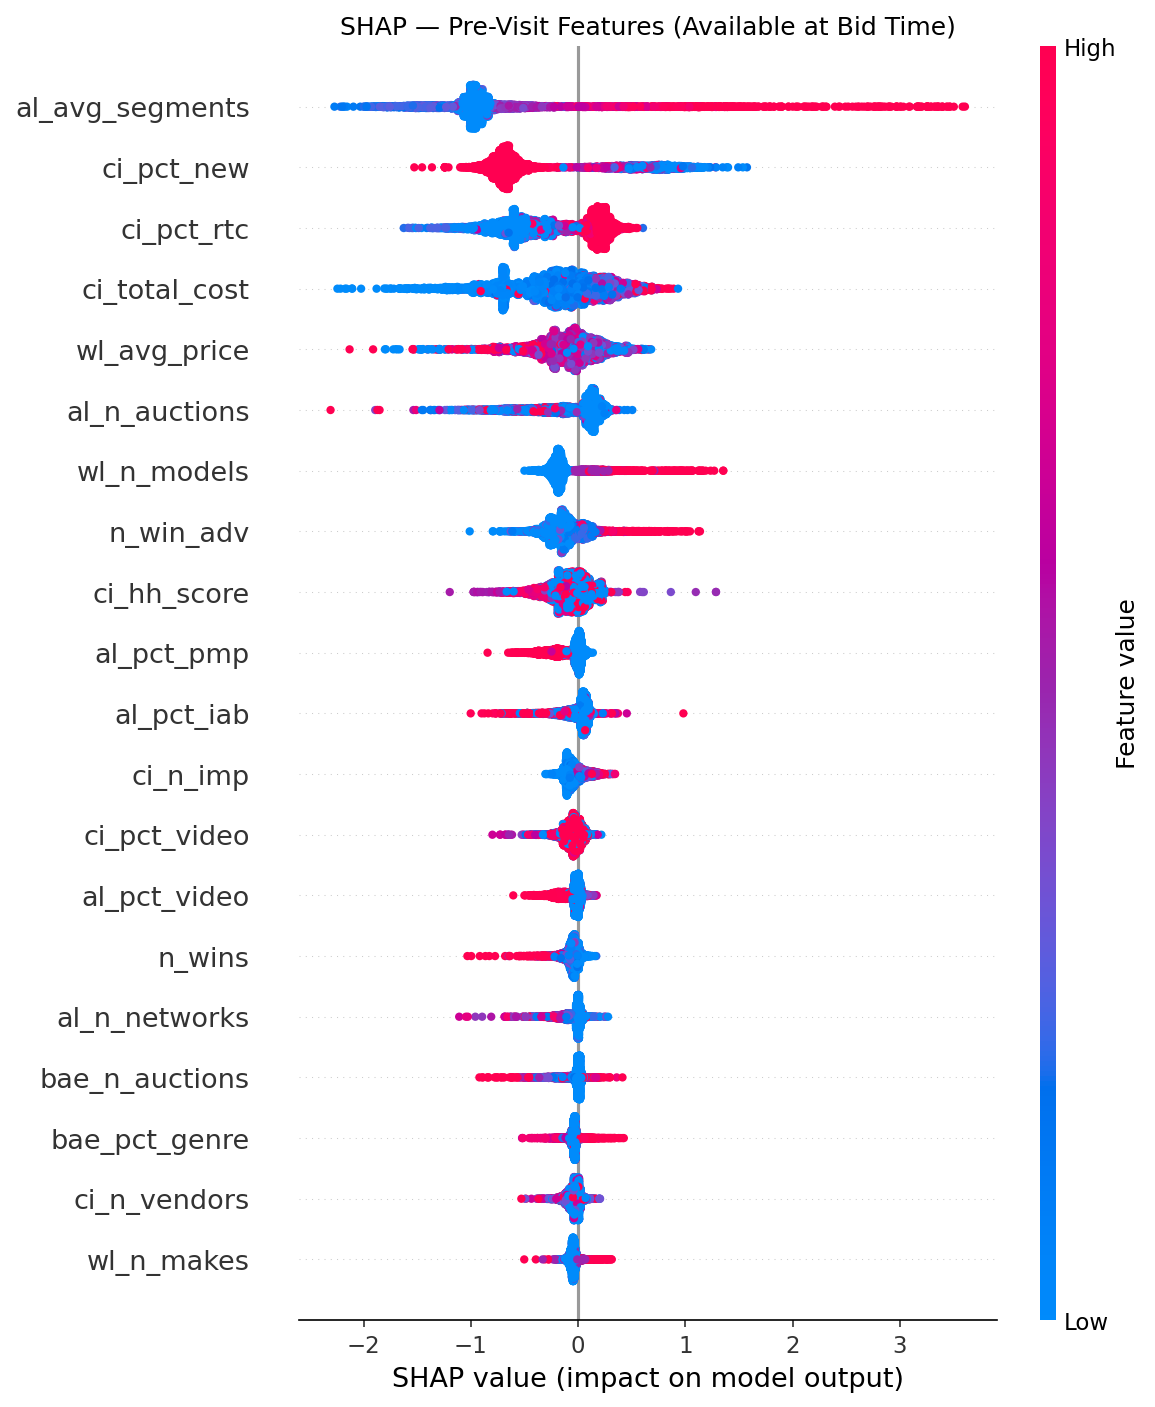

Data behind this chart, as committed beside it:
feature, mean_abs_shap
al_avg_segments, 0.9855
ci_pct_new, 0.6703
ci_pct_rtc, 0.3921
ci_total_cost, 0.3633
wl_avg_price, 0.2311
al_n_auctions, 0.2278
wl_n_models, 0.2055
n_win_adv, 0.1751
ci_hh_score, 0.1516
al_pct_pmp, 0.1051
al_pct_iab, 0.09071
ci_n_imp, 0.07819
ci_pct_video, 0.07149
al_pct_video, 0.07052
n_wins, 0.06986
al_n_networks, 0.0654
bae_n_auctions, 0.05595
bae_pct_genre, 0.05546
ci_n_vendors, 0.05435
wl_n_makes, 0.05298
wl_plays, 0.05159
al_n_domains, 0.05074
wl_completes, 0.04818
al_n_ssps, 0.04799
bae_roku, 0.04249
al_pct_ctv, 0.03769
ci_adv_hh_score, 0.03587
bae_n_pubs, 0.03569
wl_viewable, 0.03276
bae_n_genres, 0.03173
bae_n_makes, 0.03155
wl_vcr, 0.03137
bae_pct_ent, 0.0313
bae_pct_news, 0.02294
bae_pct_drama, 0.01768
bae_pct_comedy, 0.0145
bae_pct_sports, 0.007908
bae_lg, 0.00671
bae_samsung, 0.005783
wl_measurable, 0.004182
al_has_ctv, 0.004058
wl_clicks, 0.003817
wl_pauses, 0.002845
wl_mutes, 0.0007389
wl_viewability, 0.0
wl_skips, 0.0
wl_invalid, 0.0
